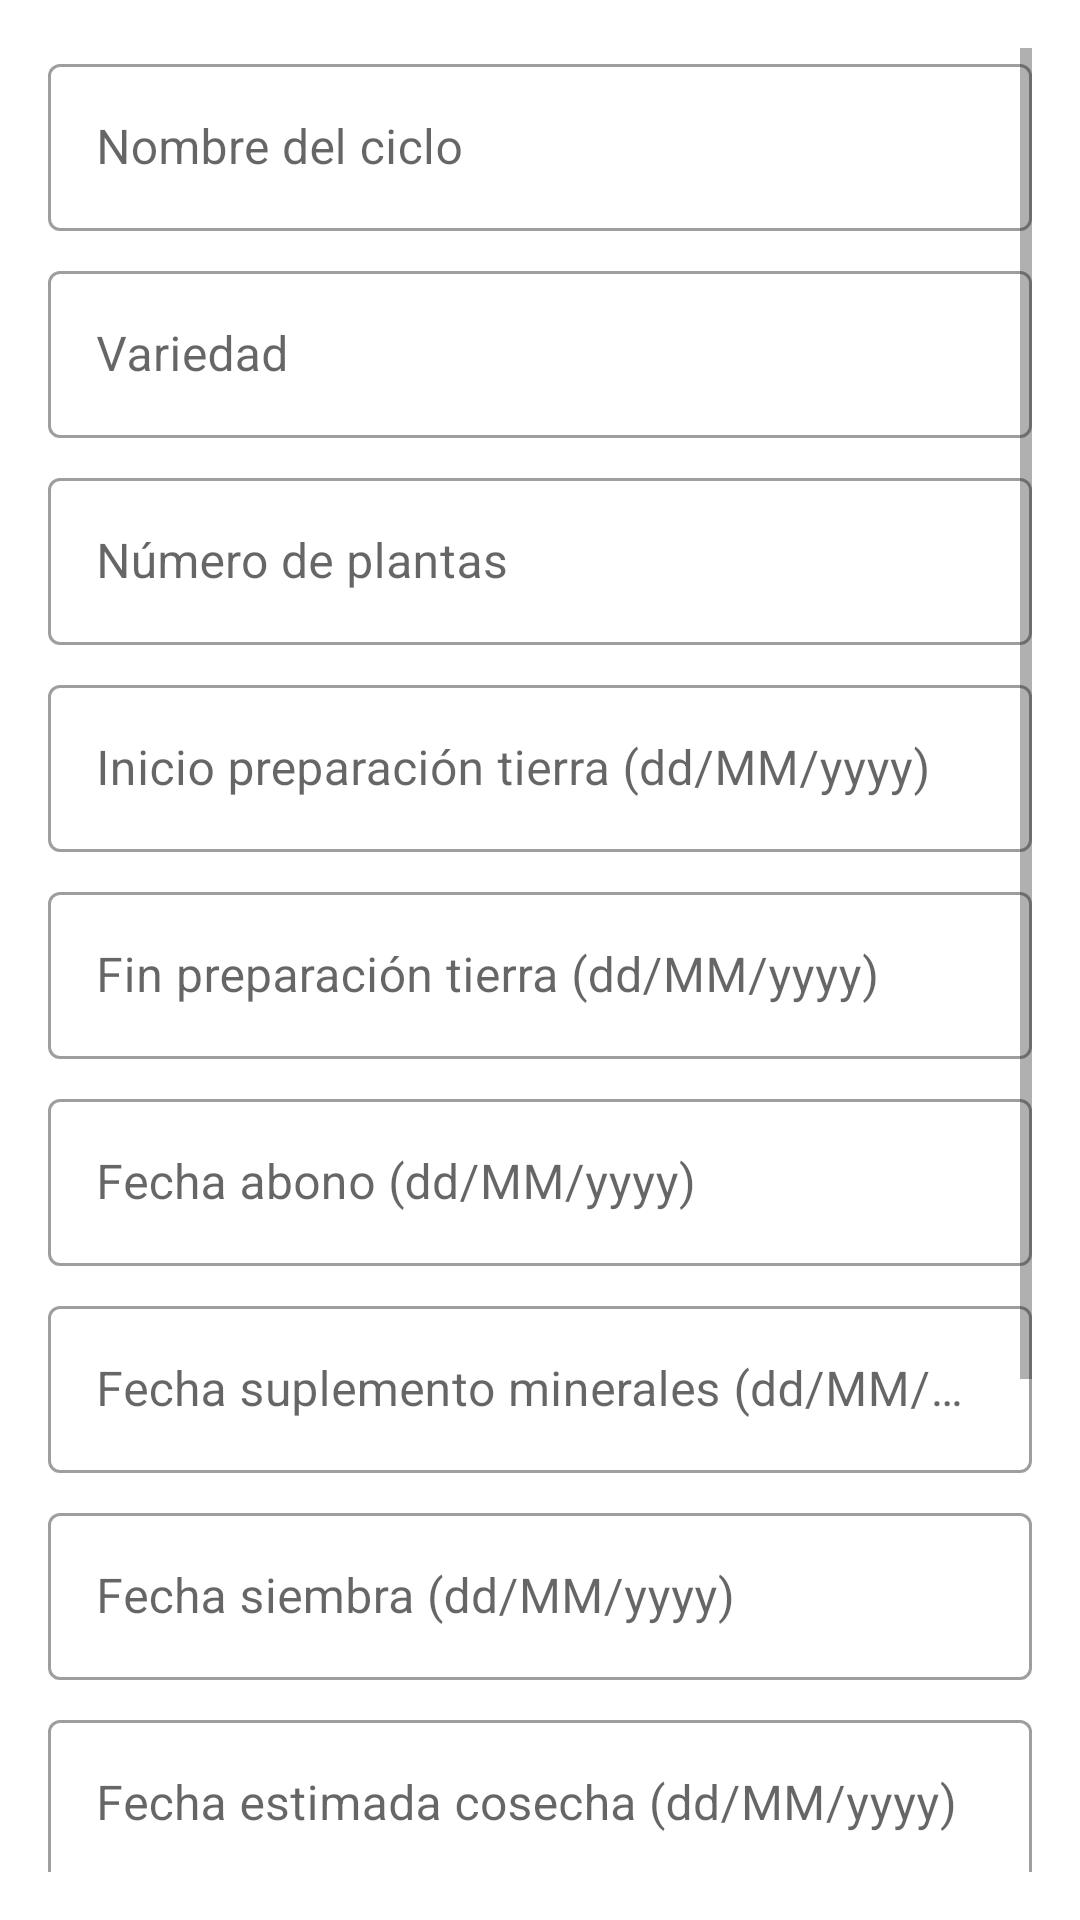

This screen was rendered from an Android layout file. Write that file and the resources it references.
<!-- AndroidManifest.xml: application theme Theme.LechugaPro -->
<!-- res/layout/fragment_produccion_edit.xml -->
<?xml version="1.0" encoding="utf-8"?>
<ScrollView xmlns:android="http://schemas.android.com/apk/res/android"
    xmlns:app="http://schemas.android.com/apk/res-auto"
    xmlns:tools="http://schemas.android.com/tools"
    android:layout_width="match_parent"
    android:layout_height="match_parent"
    android:padding="16dp"
    tools:context=".ui.produccion.ProduccionEditFragment">

    <LinearLayout
        android:layout_width="match_parent"
        android:layout_height="wrap_content"
        android:orientation="vertical">

        <com.google.android.material.textfield.TextInputLayout
            style="@style/Widget.MaterialComponents.TextInputLayout.OutlinedBox"
            android:layout_width="match_parent"
            android:layout_height="wrap_content"
            android:hint="Nombre del ciclo">

            <com.google.android.material.textfield.TextInputEditText
                android:id="@+id/input_nombre"
                android:layout_width="match_parent"
                android:layout_height="wrap_content"
                android:inputType="textCapSentences" />

        </com.google.android.material.textfield.TextInputLayout>

        <com.google.android.material.textfield.TextInputLayout
            style="@style/Widget.MaterialComponents.TextInputLayout.OutlinedBox"
            android:layout_width="match_parent"
            android:layout_height="wrap_content"
            android:layout_marginTop="8dp"
            android:hint="Variedad">

            <com.google.android.material.textfield.TextInputEditText
                android:id="@+id/input_variedad"
                android:layout_width="match_parent"
                android:layout_height="wrap_content"
                android:inputType="textCapWords" />

        </com.google.android.material.textfield.TextInputLayout>

        <com.google.android.material.textfield.TextInputLayout
            style="@style/Widget.MaterialComponents.TextInputLayout.OutlinedBox"
            android:layout_width="match_parent"
            android:layout_height="wrap_content"
            android:layout_marginTop="8dp"
            android:hint="Número de plantas">

            <com.google.android.material.textfield.TextInputEditText
                android:id="@+id/input_numero_plantas"
                android:layout_width="match_parent"
                android:layout_height="wrap_content"
                android:inputType="number" />

        </com.google.android.material.textfield.TextInputLayout>

        <com.google.android.material.textfield.TextInputLayout
            style="@style/Widget.MaterialComponents.TextInputLayout.OutlinedBox"
            android:layout_width="match_parent"
            android:layout_height="wrap_content"
            android:layout_marginTop="8dp"
            android:hint="Inicio preparación tierra (dd/MM/yyyy)">

            <com.google.android.material.textfield.TextInputEditText
                android:id="@+id/input_fecha_inicio_prep"
                android:layout_width="match_parent"
                android:layout_height="wrap_content" />

        </com.google.android.material.textfield.TextInputLayout>

        <com.google.android.material.textfield.TextInputLayout
            style="@style/Widget.MaterialComponents.TextInputLayout.OutlinedBox"
            android:layout_width="match_parent"
            android:layout_height="wrap_content"
            android:layout_marginTop="8dp"
            android:hint="Fin preparación tierra (dd/MM/yyyy)">

            <com.google.android.material.textfield.TextInputEditText
                android:id="@+id/input_fecha_fin_prep"
                android:layout_width="match_parent"
                android:layout_height="wrap_content" />

        </com.google.android.material.textfield.TextInputLayout>

        <com.google.android.material.textfield.TextInputLayout
            style="@style/Widget.MaterialComponents.TextInputLayout.OutlinedBox"
            android:layout_width="match_parent"
            android:layout_height="wrap_content"
            android:layout_marginTop="8dp"
            android:hint="Fecha abono (dd/MM/yyyy)">

            <com.google.android.material.textfield.TextInputEditText
                android:id="@+id/input_fecha_abono"
                android:layout_width="match_parent"
                android:layout_height="wrap_content" />

        </com.google.android.material.textfield.TextInputLayout>

        <com.google.android.material.textfield.TextInputLayout
            style="@style/Widget.MaterialComponents.TextInputLayout.OutlinedBox"
            android:layout_width="match_parent"
            android:layout_height="wrap_content"
            android:layout_marginTop="8dp"
            android:hint="Fecha suplemento minerales (dd/MM/yyyy)">

            <com.google.android.material.textfield.TextInputEditText
                android:id="@+id/input_fecha_suplemento"
                android:layout_width="match_parent"
                android:layout_height="wrap_content" />

        </com.google.android.material.textfield.TextInputLayout>

        <com.google.android.material.textfield.TextInputLayout
            style="@style/Widget.MaterialComponents.TextInputLayout.OutlinedBox"
            android:layout_width="match_parent"
            android:layout_height="wrap_content"
            android:layout_marginTop="8dp"
            android:hint="Fecha siembra (dd/MM/yyyy)">

            <com.google.android.material.textfield.TextInputEditText
                android:id="@+id/input_fecha_siembra"
                android:layout_width="match_parent"
                android:layout_height="wrap_content" />

        </com.google.android.material.textfield.TextInputLayout>

        <com.google.android.material.textfield.TextInputLayout
            style="@style/Widget.MaterialComponents.TextInputLayout.OutlinedBox"
            android:layout_width="match_parent"
            android:layout_height="wrap_content"
            android:layout_marginTop="8dp"
            android:hint="Fecha estimada cosecha (dd/MM/yyyy)">

            <com.google.android.material.textfield.TextInputEditText
                android:id="@+id/input_fecha_estimada"
                android:layout_width="match_parent"
                android:layout_height="wrap_content" />

        </com.google.android.material.textfield.TextInputLayout>

        <com.google.android.material.textfield.TextInputLayout
            style="@style/Widget.MaterialComponents.TextInputLayout.OutlinedBox"
            android:layout_width="match_parent"
            android:layout_height="wrap_content"
            android:layout_marginTop="8dp"
            android:hint="Fecha real de cosecha (dd/MM/yyyy)">

            <com.google.android.material.textfield.TextInputEditText
                android:id="@+id/input_fecha_real_cosecha"
                android:layout_width="match_parent"
                android:layout_height="wrap_content" />

        </com.google.android.material.textfield.TextInputLayout>

        <com.google.android.material.textfield.TextInputLayout
            style="@style/Widget.MaterialComponents.TextInputLayout.OutlinedBox"
            android:layout_width="match_parent"
            android:layout_height="wrap_content"
            android:layout_marginTop="8dp"
            android:hint="Notas">

            <com.google.android.material.textfield.TextInputEditText
                android:id="@+id/input_notas"
                android:layout_width="match_parent"
                android:layout_height="wrap_content"
                android:gravity="top"
                android:inputType="textMultiLine"
                android:lines="3" />

        </com.google.android.material.textfield.TextInputLayout>

        <Button
            android:id="@+id/button_guardar"
            android:layout_width="wrap_content"
            android:layout_height="wrap_content"
            android:layout_gravity="end"
            android:layout_marginTop="24dp"
            android:text="Guardar" />

    </LinearLayout>
</ScrollView>
<!-- resources referenced by this layout -->
<resources>
  <style name="Theme.LechugaPro" parent="Theme.MaterialComponents.DayNight.DarkActionBar">
          
          <item name="colorPrimary">@color/purple_500</item>
          <item name="colorPrimaryVariant">@color/purple_700</item>
          <item name="colorOnPrimary">@color/white</item>
          
          <item name="colorSecondary">@color/teal_200</item>
          <item name="colorSecondaryVariant">@color/teal_700</item>
          <item name="colorOnSecondary">@color/black</item>
          
          <item name="android:statusBarColor">?attr/colorPrimaryVariant</item>
          
  
          
          <item name="windowActionBar">false</item>
          <item name="windowNoTitle">true</item>
      </style>
  <color name="purple_500">#FF6200EE</color>
  <color name="purple_700">#FF3700B3</color>
  <color name="white">#FFFFFFFF</color>
  <color name="teal_200">#FF03DAC5</color>
  <color name="teal_700">#FF018786</color>
  <color name="black">#FF000000</color>
</resources>
